5-way image classification set "data" from GitHub (acele-happy/Summative_MLOP); label vocabulary: daisy, dandelion, roses, sunflowers, tulips.

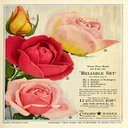
Label: roses

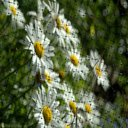
Label: daisy

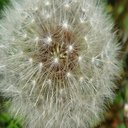
Label: dandelion

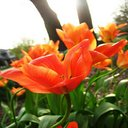
Label: tulips

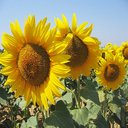
Label: sunflowers

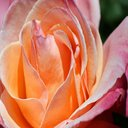
Label: roses
